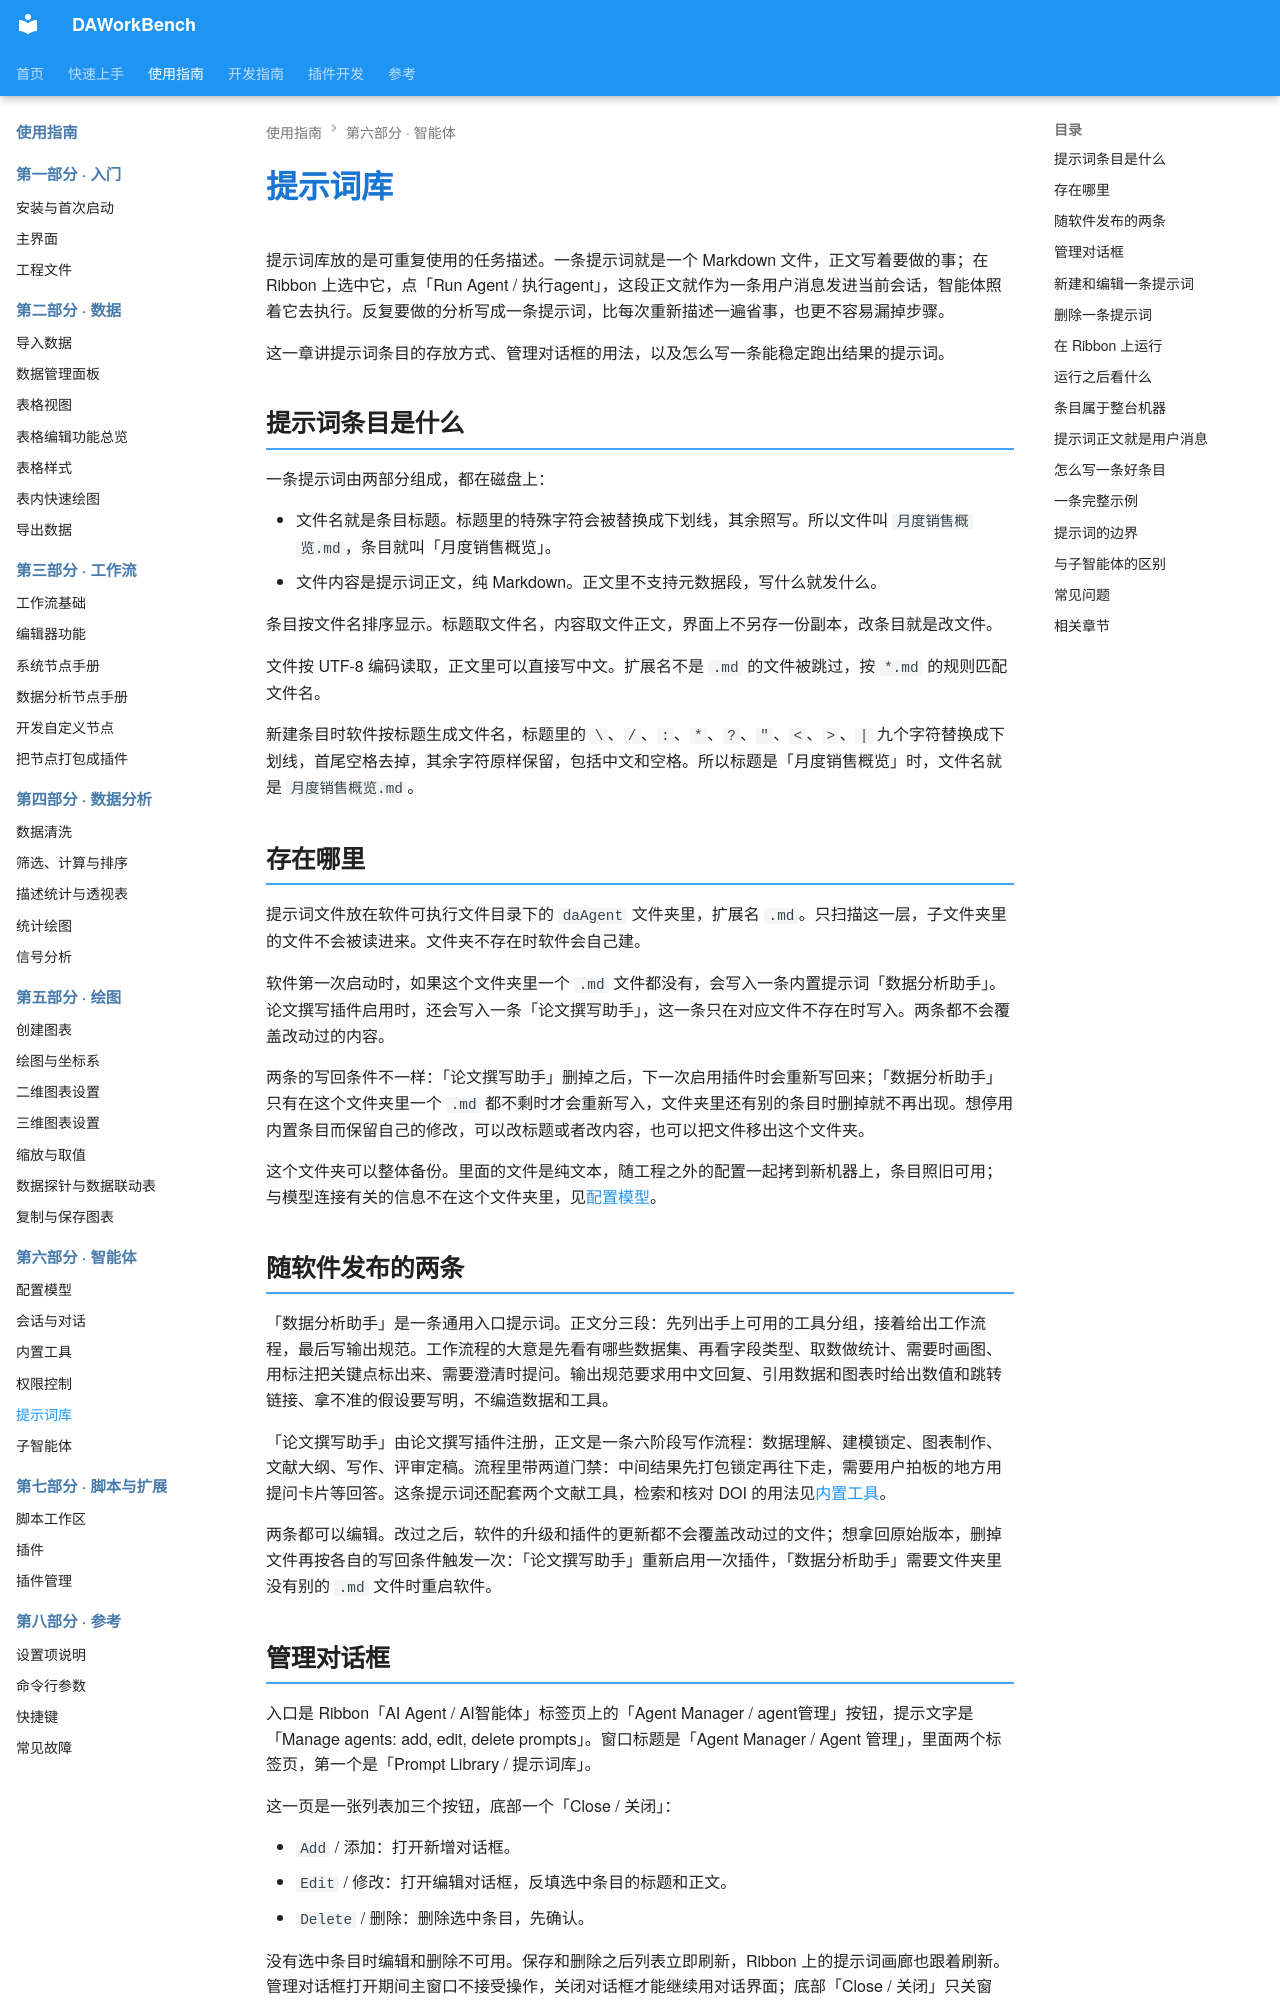

repository: czyt1988/data-workbench · page: zh/use-guide/agent/prompt-library/index.html · generator: mkdocs

# 提示词库

提示词库放的是可重复使用的任务描述。一条提示词就是一个 Markdown 文件，正文写着要做的事；在 Ribbon 上选中它，点「Run Agent / 执行agent」，这段正文就作为一条用户消息发进当前会话，智能体照着它去执行。反复要做的分析写成一条提示词，比每次重新描述一遍省事，也更不容易漏掉步骤。

这一章讲提示词条目的存放方式、管理对话框的用法，以及怎么写一条能稳定跑出结果的提示词。

## 提示词条目是什么

一条提示词由两部分组成，都在磁盘上：

- 文件名就是条目标题。标题里的特殊字符会被替换成下划线，其余照写。所以文件叫 `月度销售概览.md`，条目就叫「月度销售概览」。
- 文件内容是提示词正文，纯 Markdown。正文里不支持元数据段，写什么就发什么。

条目按文件名排序显示。标题取文件名，内容取文件正文，界面上不另存一份副本，改条目就是改文件。

文件按 UTF-8 编码读取，正文里可以直接写中文。扩展名不是 `.md` 的文件被跳过，按 `*.md` 的规则匹配文件名。

新建条目时软件按标题生成文件名，标题里的 `\`、`/`、`:`、`*`、`?`、`"`、`<`、`>`、`|` 九个字符替换成下划线，首尾空格去掉，其余字符原样保留，包括中文和空格。所以标题是「月度销售概览」时，文件名就是 `月度销售概览.md`。

## 存在哪里

提示词文件放在软件可执行文件目录下的 `daAgent` 文件夹里，扩展名 `.md`。只扫描这一层，子文件夹里的文件不会被读进来。文件夹不存在时软件会自己建。

软件第一次启动时，如果这个文件夹里一个 `.md` 文件都没有，会写入一条内置提示词「数据分析助手」。论文撰写插件启用时，还会写入一条「论文撰写助手」，这一条只在对应文件不存在时写入。两条都不会覆盖改动过的内容。

两条的写回条件不一样：「论文撰写助手」删掉之后，下一次启用插件时会重新写回来；「数据分析助手」只有在这个文件夹里一个 `.md` 都不剩时才会重新写入，文件夹里还有别的条目时删掉就不再出现。想停用内置条目而保留自己的修改，可以改标题或者改内容，也可以把文件移出这个文件夹。

这个文件夹可以整体备份。里面的文件是纯文本，随工程之外的配置一起拷到新机器上，条目照旧可用；与模型连接有关的信息不在这个文件夹里，见[配置模型](model-config.md)。

## 随软件发布的两条

「数据分析助手」是一条通用入口提示词。正文分三段：先列出手上可用的工具分组，接着给出工作流程，最后写输出规范。工作流程的大意是先看有哪些数据集、再看字段类型、取数做统计、需要时画图、用标注把关键点标出来、需要澄清时提问。输出规范要求用中文回复、引用数据和图表时给出数值和跳转链接、拿不准的假设要写明，不编造数据和工具。

「论文撰写助手」由论文撰写插件注册，正文是一条六阶段写作流程：数据理解、建模锁定、图表制作、文献大纲、写作、评审定稿。流程里带两道门禁：中间结果先打包锁定再往下走，需要用户拍板的地方用提问卡片等回答。这条提示词还配套两个文献工具，检索和核对 DOI 的用法见[内置工具](tools.md)。

两条都可以编辑。改过之后，软件的升级和插件的更新都不会覆盖改动过的文件；想拿回原始版本，删掉文件再按各自的写回条件触发一次：「论文撰写助手」重新启用一次插件，「数据分析助手」需要文件夹里没有别的 `.md` 文件时重启软件。
